Run: headless pygame with SDL's dummy video driver; simulated clock (each Clock.tick advances the game by its frame time, no real sleeping); random seed 0; keys injected as events and as key.get_pressed() state; no mouse input.
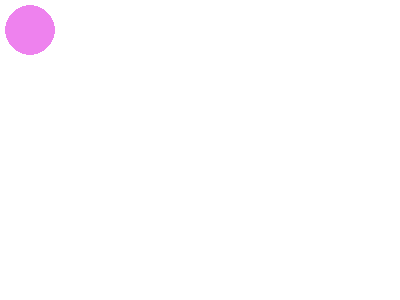
Frame 1 of 4 · flips 1–60 · no input
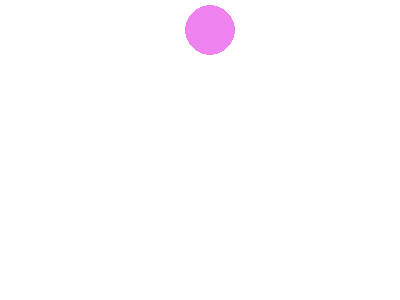
Frame 2 of 4 · flips 61–180 · tapped SPACE, RETURN · held RIGHT (→), D
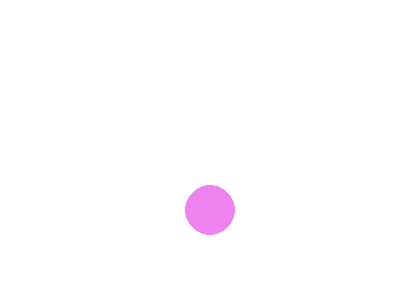
Frame 3 of 4 · flips 181–300 · held DOWN (↓), S
Frame 4 of 4 · flips 301–420 · held LEFT (←), A, UP (↑), W · screen same as frame 1, image omitted

The pygame program that drew these frames:

import pygame

pygame.init()
width = 400
height = 300
screen = pygame.display.set_mode((width, height))
pygame.display.set_caption("MOOOOOOVE")
running = True
x = 30
y = 30
ball_Change = 3

clock = pygame.time.Clock()

while running:
        for event in pygame.event.get():
                if event.type == pygame.QUIT:
                        running = False
                
        screen.fill((255, 255, 255))
        pressed = pygame.key.get_pressed()
        if pressed[pygame.K_UP]: y -= ball_Change
        if pressed[pygame.K_DOWN]: y += ball_Change
        if pressed[pygame.K_LEFT]: x -= ball_Change
        if pressed[pygame.K_RIGHT]: x += ball_Change
        

        # if x + 50 >= width or x <= 0:
        #         ball_Change *= -1
        # if y + 50 >= height or y <= 0:
        #         ball_Change *= -1
        # x += ball_Change
        # y += ball_Change
        

        if x + 25 >= width:
                x = width - 25
        elif x - 25 <= 0:
                x = 25
        if y + 25 >= height:
                y = height - 25
        elif y - 25 <= 0:
                y = 25


        pygame.draw.circle(screen, (238,130,238), (x, y), 25)

        pygame.display.update()
        pygame.display.flip()
        clock.tick(60)
